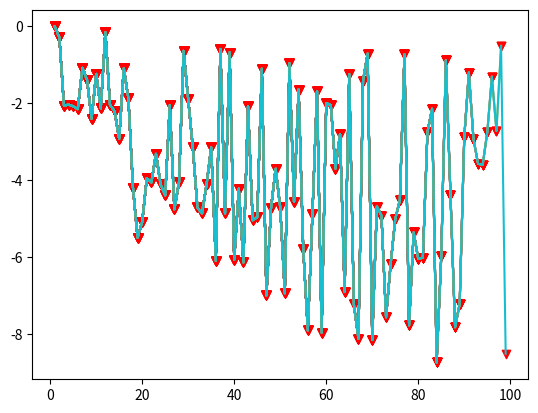

Reproduce this figure in Python.
import matplotlib.pyplot as plt
import numpy as np


ax = []
ay = []
plt.ion()

for i in range(100):
    random = np.random.rand()
    ax.append(i)
    # ay.append(i**2)
    # ay.append(np.log(i**2))
    # ay.append(-np.log(i**2))
    ay.append(-np.log(i**2)*random)

    # plt.clf()
    plt.plot(ax, ay)  # 画折线图
    plt.scatter(ax,ay, c="r", marker="v")
    plt.pause(0.1)

plt.ioff()
plt.show()









